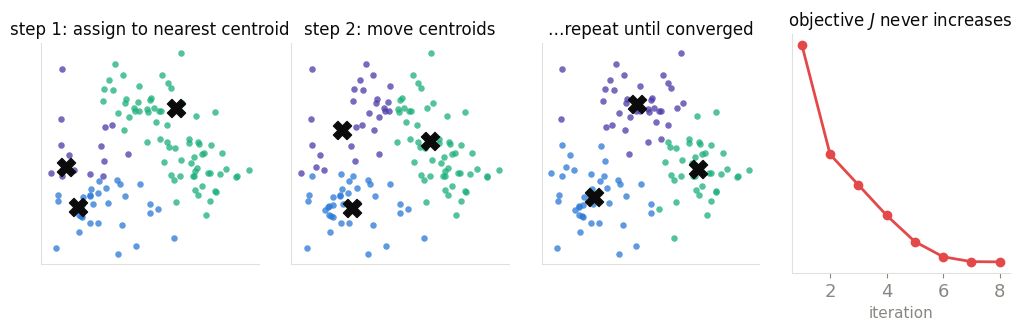

This chart was generated by the following Python code: (Note: this script raises an exception after producing the figure.)
"""Generate SVG figures for the ITiCSE 2026 threshold-concepts presentation.

Run:  python3 scripts/make_figures.py
Outputs into images/.
"""

import numpy as np
import matplotlib

matplotlib.use("Agg")
import matplotlib.pyplot as plt

# ---- palette (validated: dataviz reference palette, light surface) ----
BLUE = "#2a78d6"
AQUA = "#1baf7a"
VIOLET = "#4a3aa7"
RED = "#e34948"
INK = "#0b0b0b"
MUTED = "#898781"
GRID = "#e1e0d9"

plt.rcParams.update(
    {
        "font.family": "sans-serif",
        "font.sans-serif": ["Helvetica Neue", "Helvetica", "Arial", "DejaVu Sans"],
        "font.size": 13,
        "axes.edgecolor": GRID,
        "axes.labelcolor": MUTED,
        "xtick.color": MUTED,
        "ytick.color": MUTED,
        "svg.fonttype": "none",  # keep text as text
        "figure.facecolor": "none",
        "axes.facecolor": "none",
        "savefig.transparent": True,
    }
)


def clean_axes(ax, keep_ticks=False):
    for side in ["top", "right"]:
        ax.spines[side].set_visible(False)
    if not keep_ticks:
        ax.set_xticks([])
        ax.set_yticks([])


# ----------------------------------------------------------------------
# 1. k-means: procedure (assign / update) + objective going down
# ----------------------------------------------------------------------
def kmeans_figure():
    rng = np.random.default_rng(4)
    true_centers = np.array([[0.0, 0.0], [2.4, 0.7], [0.9, 2.3]])
    X = np.vstack([c + rng.normal(0, 0.62, size=(40, 2)) for c in true_centers])
    colors = [BLUE, AQUA, VIOLET]

    # init chosen (seed 8) so convergence is gradual and ends at the true grouping
    centroids = X[np.random.default_rng(8).choice(len(X), 3, replace=False)]
    snapshots = []  # (assignments, centroids, objective)
    for _ in range(8):
        d = ((X[:, None, :] - centroids[None, :, :]) ** 2).sum(-1)
        assign = d.argmin(1)
        obj = d.min(1).sum()
        snapshots.append((assign.copy(), centroids.copy(), obj))
        centroids = np.array([X[assign == j].mean(0) for j in range(3)])

    fig, axes = plt.subplots(1, 4, figsize=(12.5, 3.1), gridspec_kw={"wspace": 0.15})

    panels = [0, 2, 7]
    titles = ["step 1: assign to nearest centroid", "step 2: move centroids", "…repeat until converged"]
    for ax, s, title in zip(axes[:3], panels, titles):
        assign, cents, _ = snapshots[s]
        for j in range(3):
            pts = X[assign == j]
            ax.scatter(pts[:, 0], pts[:, 1], s=22, color=colors[j], alpha=0.75, linewidths=0)
        ax.scatter(cents[:, 0], cents[:, 1], s=170, marker="X", color=INK, zorder=5)
        ax.set_title(title, fontsize=12, color=INK)
        ax.set_aspect("equal")
        clean_axes(ax)

    ax = axes[3]
    objs = [s[2] for s in snapshots]
    ax.plot(range(1, len(objs) + 1), objs, color=RED, linewidth=2, marker="o", markersize=6)
    ax.set_title("objective $J$ never increases", fontsize=12, color=INK)
    ax.set_xlabel("iteration", fontsize=11)
    ax.grid(axis="y", color=GRID, linewidth=0.8)
    clean_axes(ax, keep_ticks=True)
    ax.set_yticks([])

    fig.savefig("images/kmeans.svg", bbox_inches="tight")
    plt.close(fig)


# ----------------------------------------------------------------------
# 2. bias-variance tradeoff curves
# ----------------------------------------------------------------------
def bias_variance_figure():
    x = np.linspace(0.02, 1, 300)
    bias2 = 0.9 * np.exp(-4.2 * x)
    var = 0.03 * np.exp(3.1 * x)
    bayes = np.full_like(x, 0.16)
    total = bias2 + var + bayes

    fig, ax = plt.subplots(figsize=(7.6, 4.4))
    ax.plot(x, total, color=INK, linewidth=2.4)
    ax.plot(x, bias2, color=BLUE, linewidth=2)
    ax.plot(x, var, color=RED, linewidth=2)
    ax.plot(x, bayes, color=MUTED, linewidth=1.6, linestyle=(0, (4, 3)))

    xm_i = np.argmin(total)
    ax.text(x[xm_i], total[xm_i] + 0.09, "total error", color=INK, fontsize=13, fontweight="bold", ha="center")
    ax.text(0.16, 0.26, "bias$^2$\n(model too simple)", color=BLUE, fontsize=12, ha="center")
    ax.text(0.94, 0.40, "variance\n(model too complex)", color=RED, fontsize=12, ha="right")
    ax.text(0.03, 0.19, "Bayes error (irreducible — depends on data representation)", color=MUTED, fontsize=11)

    xm = x[np.argmin(total)]
    ax.axvline(xm, color=GRID, linewidth=1)
    ax.set_xlabel("model complexity $\\rightarrow$")
    ax.set_ylabel("expected error $\\rightarrow$")
    ax.set_ylim(0, 1.15)
    ax.set_xlim(0, 1)
    clean_axes(ax)
    fig.savefig("images/bias_variance.svg", bbox_inches="tight")
    plt.close(fig)


# ----------------------------------------------------------------------
# 3. regularization: same model class, three lambdas
# ----------------------------------------------------------------------
def regularization_figure():
    rng = np.random.default_rng(3)
    n = 22
    xs = np.sort(rng.uniform(0, 1, n))
    f = lambda t: np.sin(2 * np.pi * t)
    ys = f(xs) + rng.normal(0, 0.28, n)
    grid = np.linspace(0, 1, 400)

    def ridge_poly_fit(lam, degree=12):
        Phi = np.vander(xs, degree + 1, increasing=True)
        # do not penalize the intercept
        P = np.eye(degree + 1)
        P[0, 0] = 0
        w = np.linalg.solve(Phi.T @ Phi + lam * P, Phi.T @ ys)
        return np.vander(grid, degree + 1, increasing=True) @ w

    lams = [0.0, 1e-4, 10.0]
    titles = [r"$\lambda = 0$:  overfits", r"$\lambda = 10^{-4}$:  just right?", r"$\lambda = 10$:  underfits"]

    fig, axes = plt.subplots(1, 3, figsize=(12.5, 3.4), sharey=True, gridspec_kw={"wspace": 0.12})
    for ax, lam, title in zip(axes, lams, titles):
        ax.plot(grid, f(grid), color=MUTED, linewidth=1.4, linestyle=(0, (4, 3)))
        ax.scatter(xs, ys, s=26, color=INK, alpha=0.6, linewidths=0)
        ax.plot(grid, ridge_poly_fit(lam), color=BLUE, linewidth=2.2)
        ax.set_title(title, fontsize=13, color=INK)
        ax.set_ylim(-1.9, 1.9)
        clean_axes(ax)

    fig.savefig("images/regularization.svg", bbox_inches="tight")
    plt.close(fig)


# ----------------------------------------------------------------------
# 4. overlapping class-conditional densities (Bayes error / prob. lens)
# ----------------------------------------------------------------------
def overlap_figure():
    x = np.linspace(-4, 6, 500)
    g = lambda m, s: np.exp(-0.5 * ((x - m) / s) ** 2) / (s * np.sqrt(2 * np.pi))
    p0, p1 = g(0, 1.0), g(2.4, 1.1)

    fig, ax = plt.subplots(figsize=(7.6, 3.6))
    ax.plot(x, p0, color=BLUE, linewidth=2.2)
    ax.plot(x, p1, color=RED, linewidth=2.2)
    ax.fill_between(x, np.minimum(p0, p1), color=MUTED, alpha=0.35, linewidth=0)
    ax.text(-1.6, 0.30, "$p(x \\mid y{=}0)$", color=BLUE, fontsize=14)
    ax.text(3.2, 0.28, "$p(x \\mid y{=}1)$", color=RED, fontsize=14)
    ax.text(1.2, 0.045, "no classifier can\nseparate these", color=INK, fontsize=11, ha="center")
    ax.set_xlabel("feature $x$")
    ax.set_ylim(0, 0.46)
    clean_axes(ax)
    fig.savefig("images/overlap.svg", bbox_inches="tight")
    plt.close(fig)


# ----------------------------------------------------------------------
# 5. loss landscape with gradient descent path (geometry TC)
# ----------------------------------------------------------------------
def landscape_figure():
    w1, w2 = np.meshgrid(np.linspace(-2.4, 2.4, 300), np.linspace(-1.6, 2.2, 300))
    # slightly non-convex banana-ish bowl
    L = 0.5 * (w1**2 + 4 * (w2 - 0.4 * w1**2) ** 2) + 0.3

    fig, ax = plt.subplots(figsize=(6.4, 4.6))
    levels = np.linspace(L.min(), 4.5, 14)
    ax.contour(w1, w2, L, levels=levels, colors=["#9ec5f4"], linewidths=1.1)

    # gradient descent path
    def grad(p):
        a, b = p
        return np.array(
            [a + 4 * (b - 0.4 * a**2) * (-0.8 * a), 8 * (b - 0.4 * a**2)]
        )

    p = np.array([-2.1, 1.9])
    path = [p.copy()]
    for _ in range(90):
        p = p - 0.08 * grad(p)
        path.append(p.copy())
    path = np.array(path)
    ax.plot(path[:, 0], path[:, 1], color=RED, linewidth=2, marker="o", markersize=4.5)
    ax.scatter(*path[0], s=90, color=RED, zorder=5)
    ax.text(path[0, 0] - 0.08, path[0, 1] + 0.12, "start", color=RED, fontsize=12)
    ax.scatter(0, 0, s=140, marker="*", color=INK, zorder=5)
    ax.text(0.1, -0.22, "minimum", color=INK, fontsize=12)
    ax.annotate(
        "slow along the\nvalley floor\n(plateau-like)",
        xy=path[45], xytext=(0.75, 0.75),
        fontsize=10.5, color=MUTED, ha="left",
        arrowprops=dict(arrowstyle="-", color=MUTED, linewidth=1),
    )
    ax.set_xlabel("parameter $w_1$")
    ax.set_ylabel("parameter $w_2$")
    ax.set_aspect("equal")
    clean_axes(ax)
    fig.savefig("images/loss_landscape.svg", bbox_inches="tight")
    plt.close(fig)


# ----------------------------------------------------------------------
# 6. data as a geometric object: 2D scatter with distance annotations
#    (geometry TC — "data are points in R^D")
# ----------------------------------------------------------------------
def ring_data(n_per_class=45, seed=7):
    rng = np.random.default_rng(seed)
    theta_in = rng.uniform(0, 2 * np.pi, n_per_class)
    theta_out = rng.uniform(0, 2 * np.pi, n_per_class)
    r_in = 1.0 + rng.normal(0, 0.09, n_per_class)
    r_out = 2.6 + rng.normal(0, 0.09, n_per_class)
    inner = np.c_[r_in * np.cos(theta_in), r_in * np.sin(theta_in)]
    outer = np.c_[r_out * np.cos(theta_out), r_out * np.sin(theta_out)]
    return inner, outer, r_in, theta_in, r_out, theta_out


def _nearest_by_angle(pts, thetas, target):
    i = np.argmin(np.abs((thetas - target + np.pi) % (2 * np.pi) - np.pi))
    return pts[i]


def geometry_scatter_figure():
    inner, outer, r_in, theta_in, r_out, theta_out = ring_data()

    fig, ax = plt.subplots(figsize=(5.2, 5.2))
    ax.scatter(inner[:, 0], inner[:, 1], s=32, color=BLUE, alpha=0.85, linewidths=0, label="class 0")
    ax.scatter(outer[:, 0], outer[:, 1], s=32, color=RED, alpha=0.85, linewidths=0, label="class 1")

    # "close" pair: two same-class inner points near the top of the ring
    p1 = _nearest_by_angle(inner, theta_in, np.deg2rad(80))
    p2 = _nearest_by_angle(inner, theta_in, np.deg2rad(100))
    ax.plot(*zip(p1, p2), color=INK, linewidth=1.3, linestyle=(0, (3, 2)))
    ax.annotate(
        "close\n(same class)", xy=((p1 + p2) / 2), xytext=(-1.55, 2.6),
        fontsize=10.5, color=INK, ha="center",
        arrowprops=dict(arrowstyle="-", color=INK, linewidth=1),
    )

    # "far" pair: a clean radial spoke, inner ring out to outer ring
    q1 = _nearest_by_angle(inner, theta_in, np.deg2rad(-55))
    q2 = _nearest_by_angle(outer, theta_out, np.deg2rad(-55))
    ax.plot(*zip(q1, q2), color=INK, linewidth=1.3, linestyle=(0, (3, 2)))
    ax.annotate(
        "far\n(different class)", xy=((q1 + q2) / 2), xytext=(1.75, -2.9),
        fontsize=10.5, color=INK, ha="center",
        arrowprops=dict(arrowstyle="-", color=INK, linewidth=1),
    )

    ax.set_xlabel("feature $x_1$")
    ax.set_ylabel("feature $x_2$")
    ax.set_xlim(-3.4, 3.4)
    ax.set_ylim(-3.4, 3.4)
    ax.set_aspect("equal")
    clean_axes(ax)
    fig.savefig("images/geometry_scatter.svg", bbox_inches="tight")
    plt.close(fig)


# ----------------------------------------------------------------------
# 7. models act on the geometric object: a decision boundary partitions
#    it (left), a nonlinear map warps it into a new, linearly-separable
#    representation (right) — geometry TC
# ----------------------------------------------------------------------
def geometry_warp_figure():
    inner, outer, r_in, theta_in, r_out, theta_out = ring_data()
    boundary_r = 1.8

    fig, (axL, axR) = plt.subplots(1, 2, figsize=(11.5, 5.2))

    # ---- left: original space, curved decision boundary ----
    grid = np.linspace(-3.2, 3.2, 400)
    gx, gy = np.meshgrid(grid, grid)
    gr = np.sqrt(gx**2 + gy**2)
    axL.contourf(gx, gy, gr < boundary_r, levels=[-0.5, 0.5, 1.5], colors=["#fbe7e7", "#e4eefb"])
    # polar reference grid, to compare against the straightened grid on the right
    for rr in np.arange(0.5, 3.3, 0.5):
        circ = plt.Circle((0, 0), rr, fill=False, color=GRID, linewidth=1)
        axL.add_patch(circ)
    for ang in np.linspace(0, 2 * np.pi, 12, endpoint=False):
        axL.plot([0, 3.2 * np.cos(ang)], [0, 3.2 * np.sin(ang)], color=GRID, linewidth=1)
    circ_b = plt.Circle((0, 0), boundary_r, fill=False, color=INK, linewidth=2, linestyle=(0, (5, 3)))
    axL.add_patch(circ_b)
    axL.scatter(inner[:, 0], inner[:, 1], s=26, color=BLUE, alpha=0.9, linewidths=0)
    axL.scatter(outer[:, 0], outer[:, 1], s=26, color=RED, alpha=0.9, linewidths=0)
    axL.set_xlim(-3.2, 3.2)
    axL.set_ylim(-3.2, 3.2)
    axL.set_aspect("equal")
    axL.set_title("decision boundary carves the space", fontsize=12.5, color=INK)
    clean_axes(axL)

    # ---- right: same points under (r, theta) — a nonlinear warp ----
    axR.axvline(boundary_r, color=INK, linewidth=2, linestyle=(0, (5, 3)))
    axR.fill_betweenx([-0.3, 2 * np.pi + 0.3], -0.3, boundary_r, color="#e4eefb", zorder=0)
    axR.fill_betweenx([-0.3, 2 * np.pi + 0.3], boundary_r, 3.2, color="#fbe7e7", zorder=0)
    # the polar grid above becomes straight lines here: this *is* the warp
    for rr in np.arange(0.5, 3.3, 0.5):
        axR.axvline(rr, color=GRID, linewidth=1)
    for ang in np.linspace(0, 2 * np.pi, 12, endpoint=False):
        axR.axhline(ang, color=GRID, linewidth=1)
    axR.scatter(r_in, theta_in, s=26, color=BLUE, alpha=0.9, linewidths=0)
    axR.scatter(r_out, theta_out, s=26, color=RED, alpha=0.9, linewidths=0)
    axR.set_xlim(-0.3, 3.2)
    axR.set_ylim(-0.3, 2 * np.pi + 0.3)
    axR.set_xlabel(r"radius $r$")
    axR.set_ylabel(r"angle $\theta$")
    axR.set_title("warped representation: now linearly separable", fontsize=12.5, color=INK)
    clean_axes(axR, keep_ticks=True)
    axR.set_yticks([])

    fig.savefig("images/geometry_warp.svg", bbox_inches="tight")
    plt.close(fig)


# ----------------------------------------------------------------------
# 8. word2vec-style analogy scatter: distance = similarity, parallel
#    offsets = a consistent relation (geometry TC, "geometric process")
# ----------------------------------------------------------------------
def word2vec_figure():
    fig, ax = plt.subplots(figsize=(8.4, 5.6))

    # gender pair (man -> woman) and royalty pair (king -> queen): parallel
    gender = {"man": (0.9, 0.9), "woman": (0.9, 1.9), "king": (3.1, 1.0), "queen": (3.1, 2.0)}
    # country -> capital pair, a second parallel relation
    geo = {"france": (5.7, 3.5), "paris": (6.5, 2.35), "japan": (7.7, 3.55), "tokyo": (8.5, 2.4)}
    # an unrelated cluster, far away, to show distance = semantic similarity
    animals = {"dog": (0.9, 3.75), "cat": (1.5, 4.15), "puppy": (0.55, 4.3)}

    for pts, color in [(gender, BLUE), (geo, AQUA), (animals, VIOLET)]:
        xs = [p[0] for p in pts.values()]
        ys = [p[1] for p in pts.values()]
        ax.scatter(xs, ys, s=60, color=color, zorder=5, linewidths=0)
        for word, (x, y) in pts.items():
            ax.annotate(word, (x, y), xytext=(7, 6), textcoords="offset points", fontsize=13, color=INK)

    def rel_arrow(p_from, p_to, color):
        ax.annotate(
            "", xy=p_to, xytext=p_from,
            arrowprops=dict(arrowstyle="-|>", color=color, linewidth=1.8, alpha=0.65),
        )

    rel_arrow(gender["man"], gender["woman"], BLUE)
    rel_arrow(gender["king"], gender["queen"], BLUE)
    rel_arrow(geo["france"], geo["paris"], AQUA)
    rel_arrow(geo["japan"], geo["tokyo"], AQUA)

    ax.text(2.0, 1.45, "same offset", color=BLUE, fontsize=11, ha="center", style="italic")
    ax.text(7.1, 3.25, "same offset", color=AQUA, fontsize=11, ha="center", style="italic")

    # dashed loop around the unrelated cluster: near each other, far from the rest
    ax.add_patch(
        plt.Circle((0.95, 4.05), 0.55, fill=False, color=VIOLET, linewidth=1.4, linestyle=(0, (4, 3)))
    )
    ax.annotate(
        "close together $\\rightarrow$\nsimilar meaning", xy=(1.42, 3.85), xytext=(3.3, 3.55),
        fontsize=11, color=VIOLET, ha="left",
        arrowprops=dict(arrowstyle="-", color=VIOLET, linewidth=1),
    )

    ax.set_xlim(-0.3, 9.3)
    ax.set_ylim(0.2, 4.9)
    ax.set_aspect("equal")
    clean_axes(ax)
    fig.savefig("images/word2vec.svg", bbox_inches="tight")
    plt.close(fig)


if __name__ == "__main__":
    kmeans_figure()
    bias_variance_figure()
    regularization_figure()
    overlap_figure()
    landscape_figure()
    geometry_scatter_figure()
    geometry_warp_figure()
    word2vec_figure()
    print(
        "wrote images/{kmeans,bias_variance,regularization,overlap,loss_landscape,"
        "geometry_scatter,geometry_warp,word2vec}.svg"
    )
